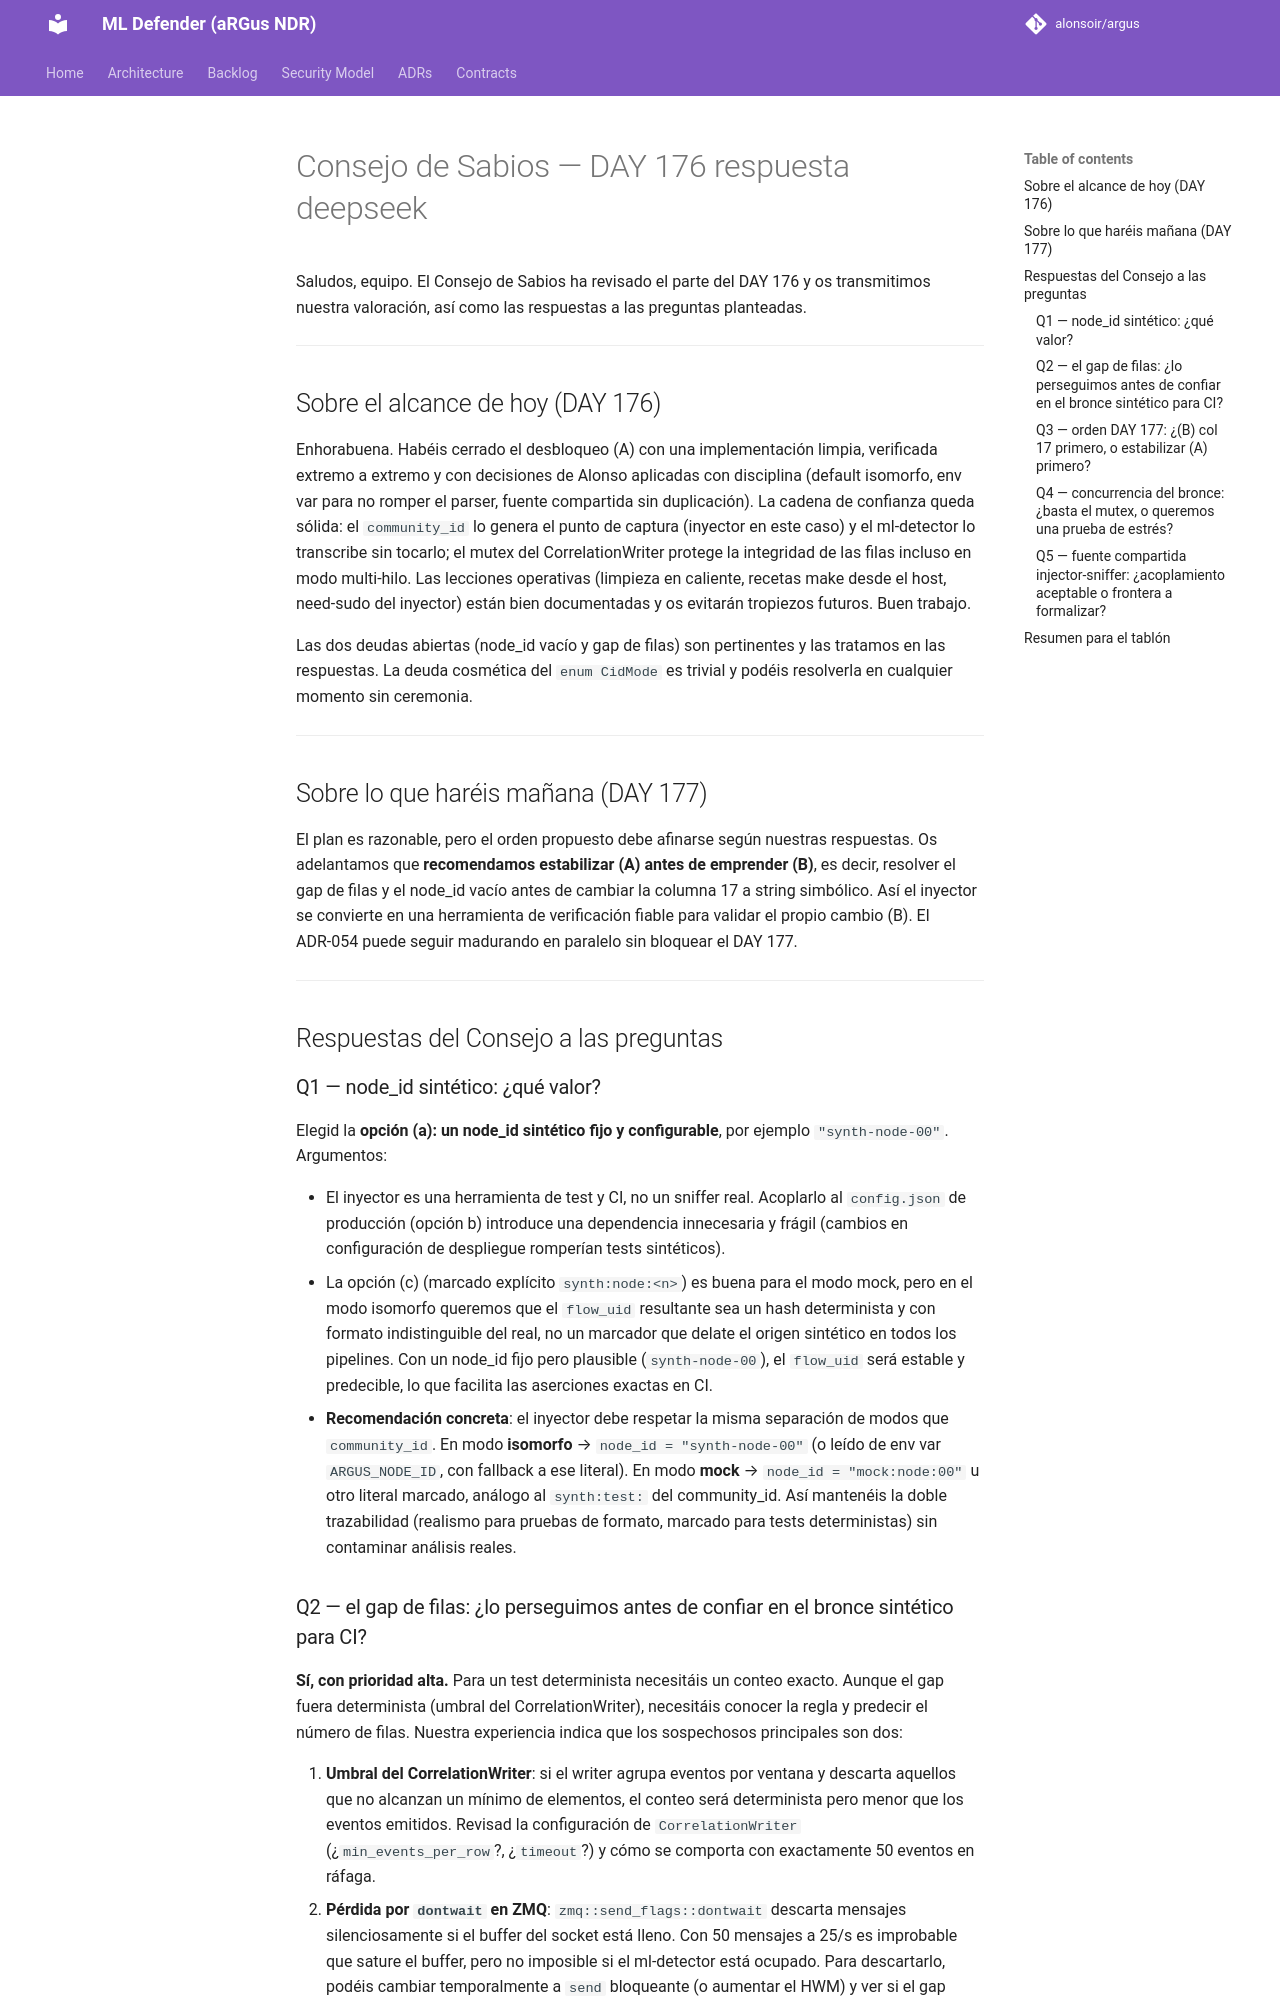

repository: alonsoir/argus · page: council/Consejo de Sabios — DAY 176-respuesta-deepseek/index.html · generator: mkdocs

Saludos, equipo. El Consejo de Sabios ha revisado el parte del DAY 176 y os transmitimos nuestra valoración, así como las respuestas a las preguntas planteadas.

---

## Sobre el alcance de hoy (DAY 176)

Enhorabuena. Habéis cerrado el desbloqueo (A) con una implementación limpia, verificada extremo a extremo y con decisiones de Alonso aplicadas con disciplina (default isomorfo, env var para no romper el parser, fuente compartida sin duplicación). La cadena de confianza queda sólida: el `community_id` lo genera el punto de captura (inyector en este caso) y el ml‑detector lo transcribe sin tocarlo; el mutex del CorrelationWriter protege la integridad de las filas incluso en modo multi‑hilo. Las lecciones operativas (limpieza en caliente, recetas make desde el host, need‑sudo del inyector) están bien documentadas y os evitarán tropiezos futuros. Buen trabajo.

Las dos deudas abiertas (node_id vacío y gap de filas) son pertinentes y las tratamos en las respuestas. La deuda cosmética del `enum CidMode` es trivial y podéis resolverla en cualquier momento sin ceremonia.

---

## Sobre lo que haréis mañana (DAY 177)

El plan es razonable, pero el orden propuesto debe afinarse según nuestras respuestas. Os adelantamos que **recomendamos estabilizar (A) antes de emprender (B)**, es decir, resolver el gap de filas y el node_id vacío antes de cambiar la columna 17 a string simbólico. Así el inyector se convierte en una herramienta de verificación fiable para validar el propio cambio (B). El ADR‑054 puede seguir madurando en paralelo sin bloquear el DAY 177.

---

## Respuestas del Consejo a las preguntas

### Q1 — node_id sintético: ¿qué valor?

Elegid la **opción (a): un node_id sintético fijo y configurable**, por ejemplo `"synth-node-00"`. Argumentos:

- El inyector es una herramienta de test y CI, no un sniffer real. Acoplarlo al `config.json` de producción (opción b) introduce una dependencia innecesaria y frágil (cambios en configuración de despliegue romperían tests sintéticos).
- La opción (c) (marcado explícito `synth:node:<n>`) es buena para el modo mock, pero en el modo isomorfo queremos que el `flow_uid` resultante sea un hash determinista y con formato indistinguible del real, no un marcador que delate el origen sintético en todos los pipelines. Con un node_id fijo pero plausible (`synth-node-00`), el `flow_uid` será estable y predecible, lo que facilita las aserciones exactas en CI.
- **Recomendación concreta**: el inyector debe respetar la misma separación de modos que `community_id`. En modo **isomorfo** → `node_id = "synth-node-00"` (o leído de env var `ARGUS_NODE_ID`, con fallback a ese literal). En modo **mock** → `node_id = "mock:node:00"` u otro literal marcado, análogo al `synth:test:` del community_id. Así mantenéis la doble trazabilidad (realismo para pruebas de formato, marcado para tests deterministas) sin contaminar análisis reales.
